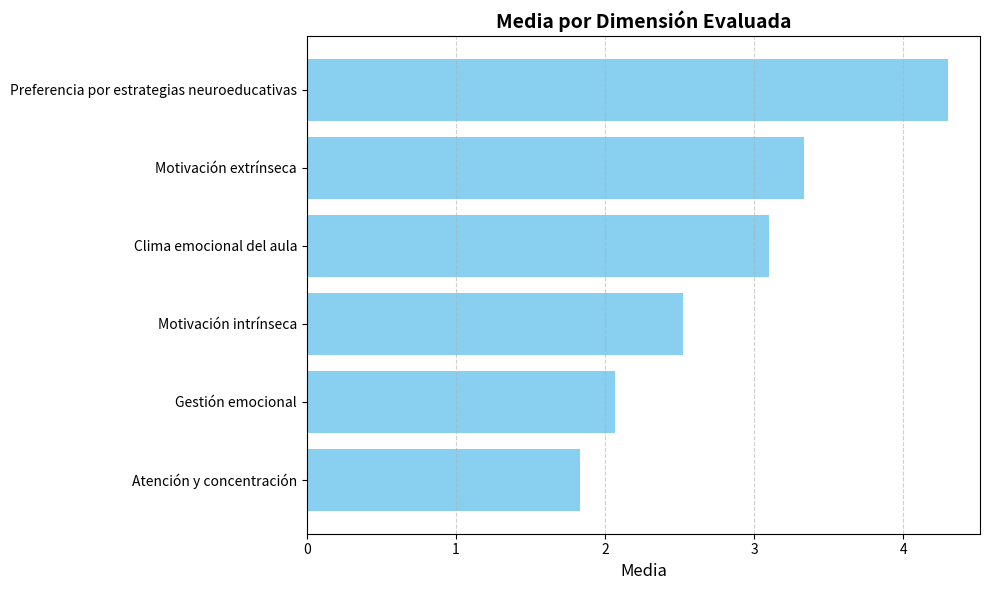

Python code for this plot:
import pandas as pd
import matplotlib.pyplot as plt

# ----------------------------
# Carga y estructuración de datos
# ----------------------------
data = {
    "Ítem": list(range(1, 21)),
    "Nunca": [5, 0, 6, 4, 2, 0, 3, 0, 5, 3, 1, 0, 2, 1, 4, 5, 1, 0, 4, 0],
    "Pocas veces": [0, 1, 2, 3, 2, 1, 4, 2, 2, 6, 2, 0, 4, 2, 4, 2, 2, 1, 1, 0],
    "Algunas veces": [2, 5, 1, 2, 2, 1, 0, 3, 2, 0, 4, 2, 2, 3, 1, 1, 2, 1, 2, 1],
    "Muchas veces": [0, 2, 1, 0, 2, 3, 2, 5, 1, 0, 2, 3, 1, 2, 1, 1, 3, 3, 1, 3],
    "Siempre": [3, 2, 0, 1, 2, 5, 1, 0, 0, 1, 1, 5, 1, 2, 0, 1, 2, 5, 2, 6],
    "Media": [2.6, 3.5, 1.7, 2.1, 3, 4.2, 2.4, 3.3, 1.9, 2, 3, 4.3, 2.5, 3.2, 1.9, 2.1, 3.3, 4.2, 2.6, 4.5],
    "Dimensiones": [
        "Motivación intrínseca", "Motivación extrínseca", "Atención y concentración", "Gestión emocional",
        "Clima emocional del aula", "Preferencia por estrategias neuroeducativas", "Motivación intrínseca",
        "Motivación extrínseca", "Atención y concentración", "Gestión emocional", "Clima emocional del aula",
        "Preferencia por estrategias neuroeducativas", "Motivación intrínseca", "Motivación extrínseca",
        "Atención y concentración", "Gestión emocional", "Clima emocional del aula",
        "Preferencia por estrategias neuroeducativas", "Motivación intrínseca", "Preferencia por estrategias neuroeducativas"
    ]
}

df = pd.DataFrame(data)

# ----------------------------
# Cálculo de medias por dimensión
# ----------------------------
dimension_means = df.groupby("Dimensiones")["Media"].mean().sort_values()

# ----------------------------
# Visualización profesional
# ----------------------------
plt.figure(figsize=(10, 6))
bars = plt.barh(dimension_means.index, dimension_means.values, color = "#89CFF0")

# Títulos y etiquetas con estilo profesional
plt.title("Media por Dimensión Evaluada", fontsize=14, fontweight='bold')
plt.xlabel("Media", fontsize=12)
# plt.ylabel("Dimensión", fontsize=12)
plt.xticks(fontsize=10)
plt.yticks(fontsize=10)
plt.grid(axis='x', linestyle='--', alpha=0.6)

# Mostrar valores numéricos en cada barra
for bar in bars:
    width = bar.get_width()
    '''
    plt.text(width + 0.1, bar.get_y() + bar.get_height() / 2,
             f'{width:.2f}', va='center', fontsize=10)
    '''

plt.tight_layout()

# ----------------------------
# Guardado opcional del gráfico
# ----------------------------
# Descomenta esta línea si quieres guardar el gráfico como imagen para el anexo
plt.savefig("media_dimensiones_tfg.png", dpi=300, bbox_inches='tight')

plt.show()
